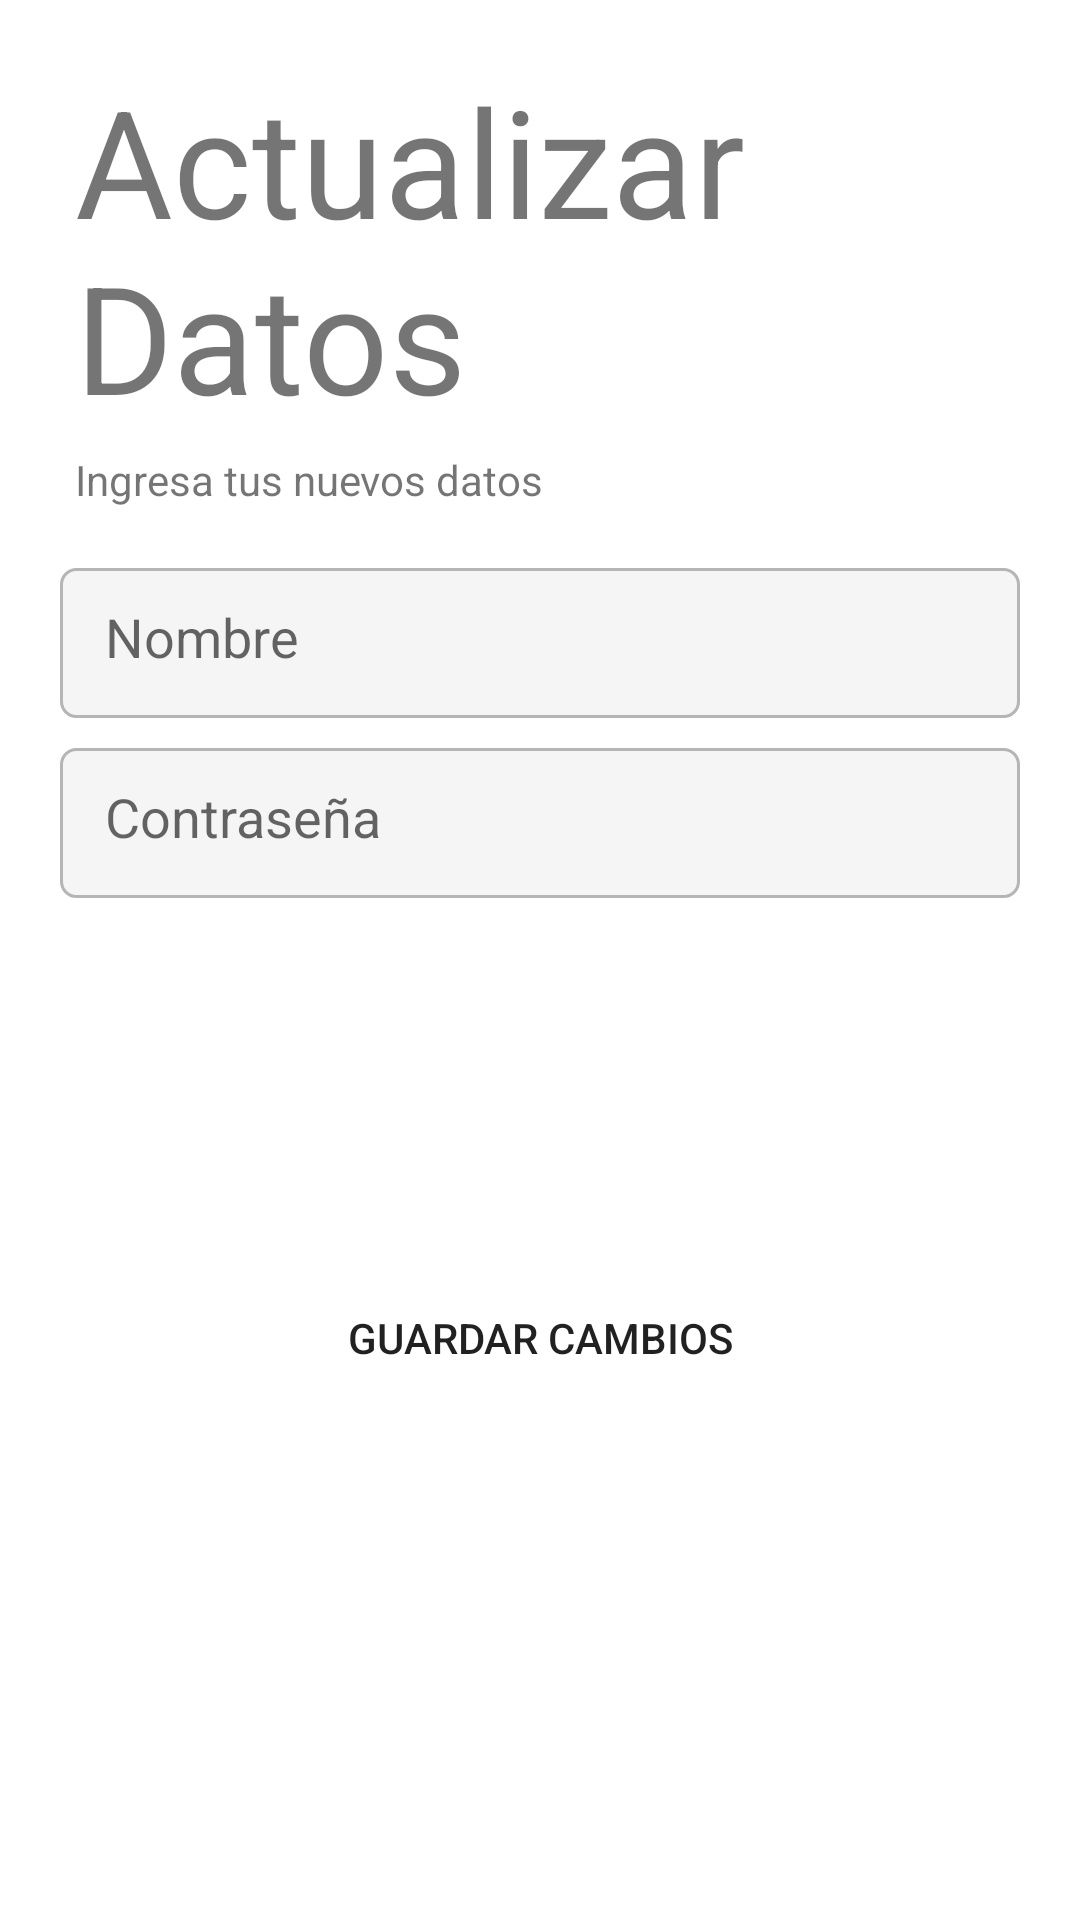

Here is an Android app screen rendered from its layout file. Give the layout XML and the strings, colors and styles it references.
<!-- AndroidManifest.xml: application theme Theme.EquipoDinamita -->
<!-- res/layout/activity_update.xml -->
<?xml version="1.0" encoding="utf-8"?>
<androidx.coordinatorlayout.widget.CoordinatorLayout xmlns:android="http://schemas.android.com/apk/res/android"
    xmlns:app="http://schemas.android.com/apk/res-auto"
    xmlns:tools="http://schemas.android.com/tools"
    android:layout_width="match_parent"
    android:layout_height="match_parent"
    tools:context=".UpdateActivity">

    <LinearLayout
        android:layout_width="match_parent"
        android:layout_height="match_parent"
        android:orientation="vertical">

        <TextView
            android:layout_width="wrap_content"
            android:layout_height="wrap_content"
            android:text="Actualizar Datos"
            android:textSize="50dp"
            android:layout_marginTop="20dp"
            android:layout_marginLeft="25dp"
            />

        <TextView
            android:layout_width="wrap_content"
            android:layout_height="wrap_content"
            android:text="Ingresa tus nuevos datos"
            android:layout_marginLeft="25dp"
            android:layout_marginTop="5dp" />

        <EditText
            android:id="@+id/et_name"
            android:layout_width="match_parent"
            android:layout_height="50dp"
            android:layout_marginLeft="20dp"
            android:layout_marginTop="20dp"
            android:layout_marginRight="20dp"
            android:background="@drawable/edittext_custom"
            android:hint="Nombre"
            android:inputType="text"
            android:padding="15dp" />


        <EditText
            android:id="@+id/et_password"

            android:layout_width="match_parent"
            android:layout_height="50dp"
            android:hint="Contraseña"
            android:background="@drawable/edittext_custom"
            android:layout_marginTop="10dp"
            android:layout_marginLeft="20dp"
            android:layout_marginRight="20dp"
            android:padding="15dp"
            android:inputType="textPassword" />


    </LinearLayout>


    <LinearLayout
        android:layout_width="match_parent"
        android:layout_height="wrap_content"
        android:orientation="vertical"
        android:layout_gravity="bottom"
        android:gravity="center">


        <Button
            android:id="@+id/btn_save_changes"
            android:layout_width="match_parent"
            android:layout_height="wrap_content"
            android:text="Guardar Cambios"
            android:layout_marginLeft="20dp"
            android:layout_marginRight="20dp"
            android:layout_marginBottom="170dp"
            android:background="@drawable/rounded_botton"/>

    </LinearLayout>

</androidx.coordinatorlayout.widget.CoordinatorLayout>
<!-- resources referenced by this layout -->
<resources>
  <!-- drawable edittext_custom (drawable) -->
  <?xml version="1.0" encoding="utf-8"?>
  <shape
  
  
      xmlns:android="http://schemas.android.com/apk/res/android"
      android:shape="rectangle"
      android:padding="10dp"
      >
  
      <solid android:color="@color/gray_ligth" />
      <stroke android:width="1dp" android:color="@color/gray"    />
      <corners android:radius="5dp"/>
  
  
  </shape>
  <!-- drawable rounded_botton (drawable) -->
  <?xml version="1.0" encoding="utf-8"?>
  <shape
      xmlns:android="http://schemas.android.com/apk/res/android"
      android:shape="rectangle"
      android:padding="10dp">
  
      <corners android:radius="20dp"
          />
  
  
  </shape>
  <style name="Theme.EquipoDinamita" parent="Theme.MaterialComponents.DayNight.NoActionBar">
          
          <item name="colorPrimary">@color/purple_500</item>
          <item name="colorPrimaryVariant">@color/purple_700</item>
          <item name="colorOnPrimary">@color/white</item>
          
          <item name="colorSecondary">@color/teal_200</item>
          <item name="colorSecondaryVariant">@color/teal_700</item>
          <item name="colorOnSecondary">@color/black</item>
          
          <item name="android:statusBarColor" tools:targetApi="l">?attr/colorPrimaryVariant</item>
          
      </style>
  <color name="gray_ligth">#F5F5F5</color>
  <color name="gray">#B5B5B5</color>
  <color name="purple_500">#FF6200EE</color>
  <color name="purple_700">#FF3700B3</color>
  <color name="white">#FFFFFFFF</color>
  <color name="teal_200">#FF03DAC5</color>
  <color name="teal_700">#FF018786</color>
  <color name="black">#FF000000</color>
</resources>
